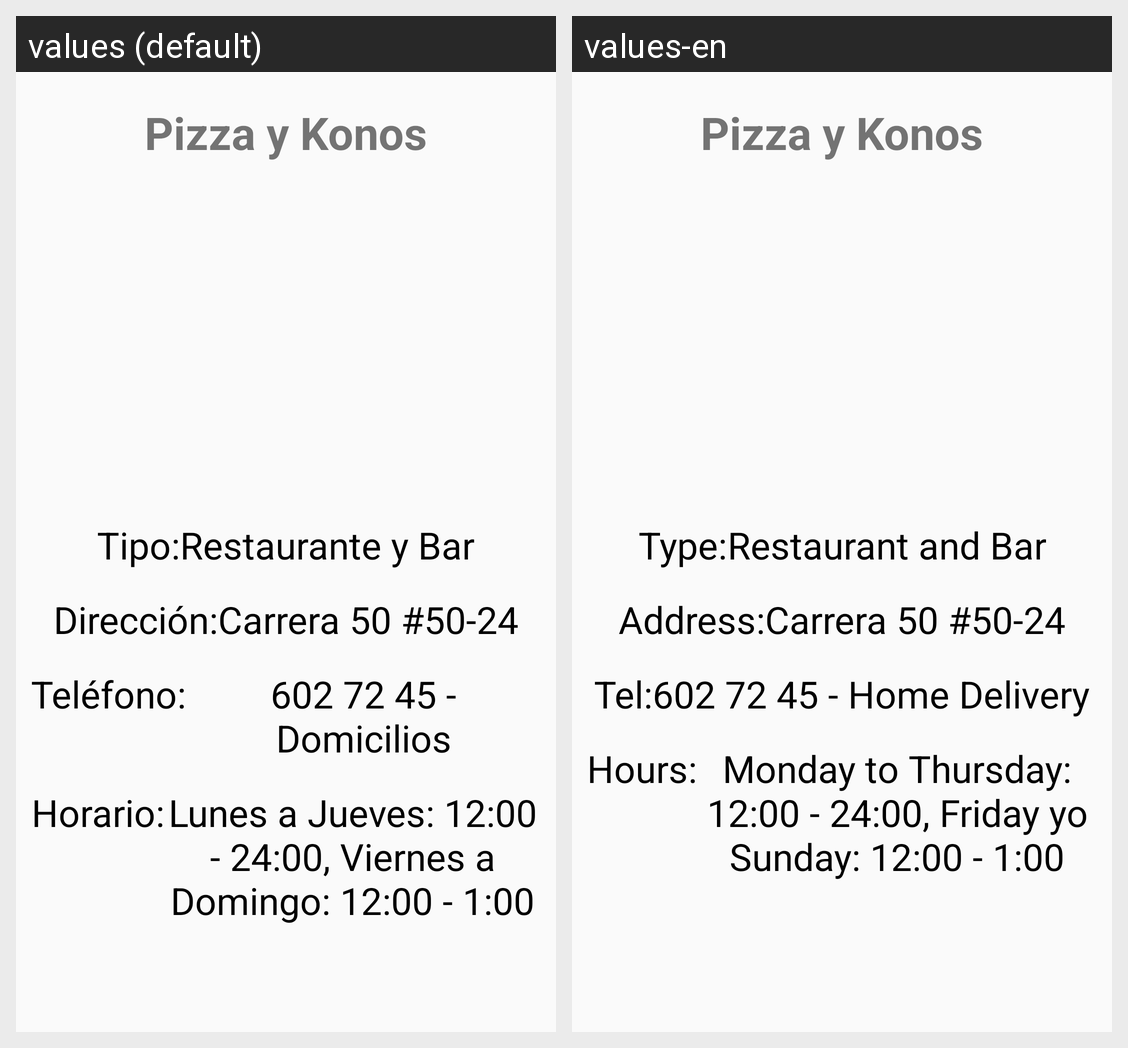

This grid shows one Android layout under two languages. Give, for every string resource on the screen, its name, the default text and each shown locale's text.
Android screen res/layout/activity_pizza.xml rendered under 2 locales, left to right: values (default), values-en. Device: Nexus 5 (rendered at 1080×1920; each locale shown at half size, 540×960, under a caption strip naming it); theme AppTheme.
Strings drawn on this screen, with the default value and each locale's value (text and hints the layout hard-codes, and strings that could not be matched under every locale, appear in the picture but are not listed):

konos
  values: Pizza y Konos
  values-en: Pizza y Konos

tipo
  values: Tipo:
  values-en: Type:

res_bar
  values: Restaurante y Bar
  values-en: Restaurant and Bar

dir
  values: Dirección:
  values-en: Address:

konosdir
  values: Carrera 50 #50-24
  values-en: Carrera 50 #50-24

tel
  values: Teléfono:
  values-en: Tel:

konostel
  values: 602 72 45 - Domicilios
  values-en: 602 72 45 - Home Delivery

horario
  values: Horario:
  values-en: Hours:

konoshor
  values: Lunes a Jueves: 12:00 - 24:00, Viernes a Domingo: 12:00 - 1:00
  values-en: Monday to Thursday: 12:00 - 24:00, Friday yo Sunday: 12:00 - 1:00
